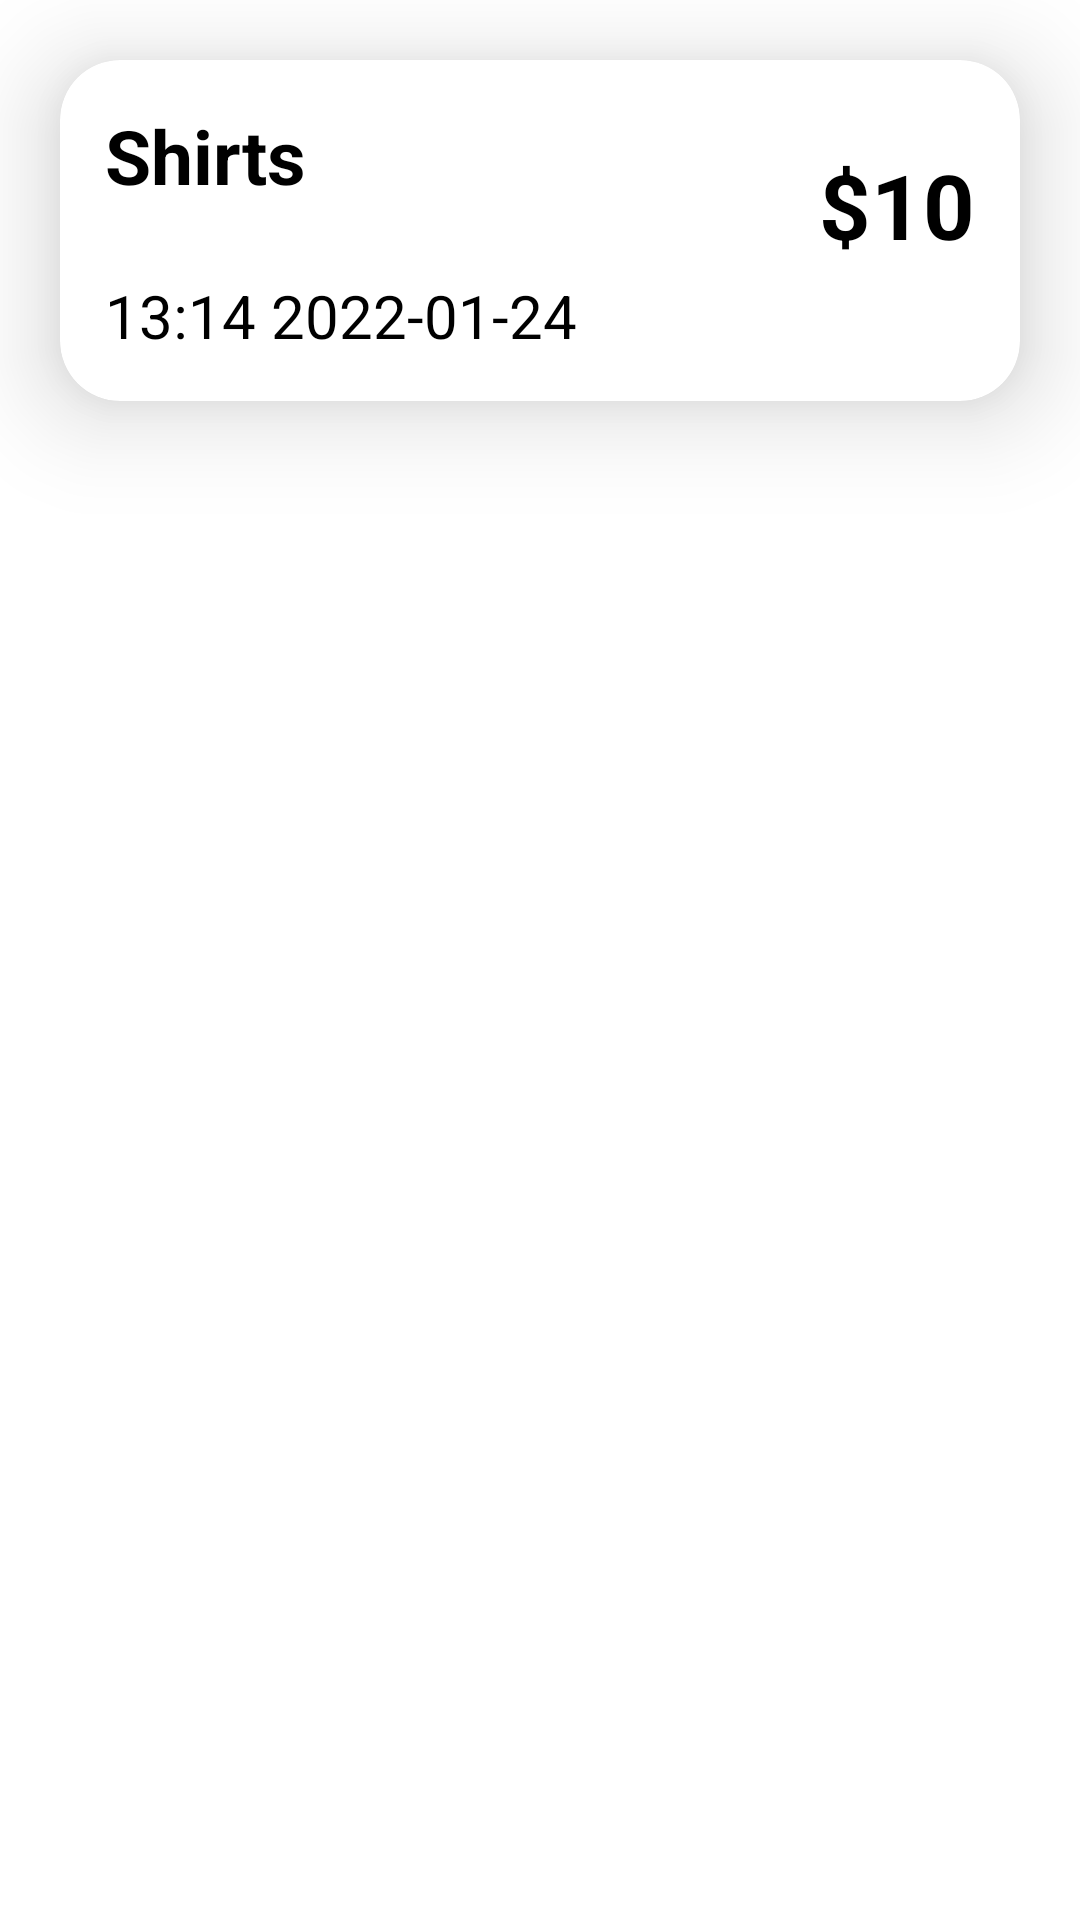

Reconstruct the res/layout file that produces this screen, plus the resources it refers to.
<!-- AndroidManifest.xml: application theme Theme.FirstFireBaseApp -->
<!-- res/layout/custom_item.xml -->
<?xml version="1.0" encoding="utf-8"?>
<RelativeLayout xmlns:android="http://schemas.android.com/apk/res/android"
    android:layout_width="match_parent"
    android:layout_height="wrap_content"
    xmlns:app="http://schemas.android.com/apk/res-auto">

    <androidx.cardview.widget.CardView
        android:id="@+id/card"
        android:layout_margin="20dp"
        android:elevation="20dp"
        app:cardElevation="20dp"
        app:cardCornerRadius="20dp"
        android:layout_width="wrap_content"
        android:layout_height="wrap_content" >

        <RelativeLayout
            android:layout_width="match_parent"
            android:layout_height="match_parent" >

            <TextView
                android:id="@+id/id"
                android:visibility="invisible"
                android:layout_width="wrap_content"
                android:layout_height="wrap_content" />

            <TextView
                android:id="@+id/tvItem"
                android:layout_width="wrap_content"
                android:layout_height="wrap_content"
                android:layout_marginStart="15dp"
                android:layout_marginTop="15dp"
                android:layout_marginEnd="15dp"
                android:layout_marginBottom="15dp"
                android:text="Shirts"
                android:textColor="@color/black"
                android:textSize="25dp"
                android:textStyle="bold" />

            <TextView
                android:id="@+id/tvRate"
                android:layout_width="wrap_content"
                android:layout_height="wrap_content"
                android:layout_alignParentRight="true"
                android:layout_marginStart="15dp"
                android:layout_marginTop="28dp"
                android:layout_marginEnd="15dp"
                android:layout_marginBottom="15dp"
                android:text="$10"
                android:textColor="@color/black"
                android:textSize="30dp"
                android:textStyle="bold" />

            <TextView
                android:id="@+id/tvDate"
                android:layout_width="wrap_content"
                android:layout_height="wrap_content"
                android:layout_below="@id/tvItem"
                android:layout_alignParentLeft="true"
                android:layout_marginStart="15dp"
                android:layout_marginTop="8dp"
                android:layout_marginEnd="15dp"
                android:layout_marginBottom="15dp"
                android:text="13:14 2022-01-24"
                android:textColor="@color/black"
                android:textSize="20dp" />

        </RelativeLayout>

    </androidx.cardview.widget.CardView>


</RelativeLayout>
<!-- resources referenced by this layout -->
<resources>
  <color name="black">#FF000000</color>
  <style name="Theme.FirstFireBaseApp" parent="Theme.MaterialComponents.DayNight.DarkActionBar">
          
          <item name="colorPrimary">@color/themeColor</item>
          <item name="colorPrimaryVariant">@color/themeColor</item>
          <item name="colorOnPrimary">@color/white</item>
          
          <item name="colorSecondary">@color/teal_200</item>
          <item name="colorSecondaryVariant">@color/teal_700</item>
          <item name="colorOnSecondary">@color/black</item>
          
          <item name="android:statusBarColor" tools:targetApi="l">?attr/colorPrimaryVariant</item>
          
      </style>
  <color name="themeColor">#EF7D74</color>
  <color name="white">#FFFFFFFF</color>
  <color name="teal_200">#FF03DAC5</color>
  <color name="teal_700">#FF018786</color>
</resources>
